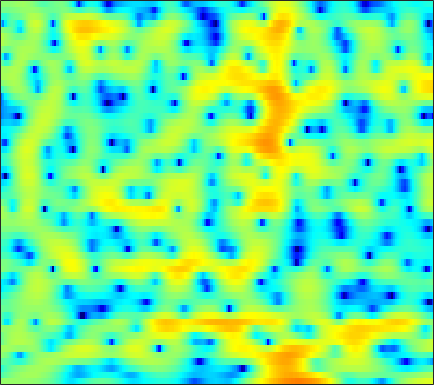

The data file committed next to this chart (first rows):
0.96359, 1.0139, 1.073, 1.1152, 1.1426, 1.1716, 1.1936, 1.201, 1.1995, 1.1843, 1.1516, 1.1171, 1.062, 0.98699, 0.91957, 0.80376, 0.6637, 0.53468, 0.32944, 0.073581, -0.23373, -0.51601, -0.96923, -1.5058
-2.984, -2.39, -1.657, -1, -0.5588, -0.03514, 0.4174, 0.7111, 1.047, 1.321, 1.537, 1.659, 1.773, 1.83, 1.836, 1.79, 1.684, 1.562, 1.339, 1.044, 0.672, 0.3409, -0.1758, -0.7828
-4.926, -4.041, -3.068, -2.281, -1.786, -1.226, -0.7508, -0.4392, -0.06081, 0.2833, 0.6017, 0.822, 1.093, 1.335, 1.49, 1.659, 1.771, 1.815, 1.812, 1.733, 1.574, 1.398, 1.083, 0.6736
-1.758, -1.845, -2.063, -2.417, -2.768, -3.325, -3.931, -4.327, -4.636, -4.535, -3.991, -3.366, -2.405, -1.437, -0.762, 0.02756, 0.6794, 1.078, 1.499, 1.807, 2.017, 2.114, 2.173, 2.164
1.003, 0.6169, -0.06652, -1.002, -1.921, -3.521, -5.744, -7.902, -11.26, -12.27, -9.24, -6.794, -4.251, -2.405, -1.371, -0.3477, 0.3526, 0.7075, 1.003, 1.155, 1.221, 1.248, 1.294, 1.394
1.595, 1.684, 1.723, 1.665, 1.553, 1.338, 1.077, 0.9026, 0.718, 0.6558, 0.7203, 0.8297, 0.991, 1.095, 1.087, 0.9184, 0.5254, 0.05705, -0.8453, -2.119, -3.793, -5.283, -7.185, -7.835
-1.447, -0.4389, 0.5947, 1.352, 1.778, 2.187, 2.445, 2.568, 2.652, 2.663, 2.6, 2.502, 2.301, 2.001, 1.694, 1.134, 0.3946, -0.2977, -1.452, -2.893, -4.613, -6.016, -7.687, -8.377
-1.134, -0.3564, 0.4993, 1.167, 1.564, 1.974, 2.255, 2.394, 2.478, 2.443, 2.295, 2.127, 1.824, 1.458, 1.155, 0.713, 0.2478, -0.1123, -0.6061, -1.107, -1.601, -1.974, -2.458, -2.919
0.957, 0.8441, 0.804, 0.9545, 1.158, 1.517, 1.869, 2.072, 2.195, 2.113, 1.774, 1.346, 0.5445, -0.4494, -1.206, -2.009, -2.321, -2.174, -1.629, -0.9672, -0.4057, -0.1086, 0.09714, 0.07641
-1.587, -4.048, -7.737, -8.117, -5.573, -2.378, -0.1515, 0.9672, 1.865, 2.175, 1.937, 1.378, 0.009451, -2.289, -4.926, -10.61, -13.62, -8.455, -3.711, -0.8653, 0.9348, 1.838, 2.608, 2.969
-1.856, -2.975, -4.082, -4.207, -3.612, -2.379, -1.134, -0.3552, 0.4201, 0.885, 1.047, 0.9999, 0.7487, 0.3409, 0.01698, -0.2885, -0.3176, -0.1435, 0.2821, 0.8033, 1.278, 1.552, 1.764, 1.778
-1.078, -1.246, -1.348, -1.275, -1.127, -0.8053, -0.4175, -0.1096, 0.2787, 0.6062, 0.8534, 0.981, 1.103, 1.167, 1.188, 1.198, 1.202, 1.205, 1.193, 1.148, 1.046, 0.9228, 0.6714, 0.3116
-2.261, -2.09, -1.808, -1.476, -1.196, -0.7966, -0.377, -0.0619, 0.3495, 0.7363, 1.089, 1.317, 1.57, 1.767, 1.874, 1.957, 1.961, 1.911, 1.78, 1.554, 1.225, 0.9041, 0.3717, -0.2819
-4.871, -4.306, -3.606, -2.957, -2.484, -1.863, -1.235, -0.7567, -0.1236, 0.4912, 1.075, 1.478, 1.937, 2.305, 2.518, 2.704, 2.778, 2.754, 2.607, 2.326, 1.903, 1.48, 0.7645, -0.1419
-7.998, -7.09, -6.255, -5.681, -5.277, -4.683, -3.878, -3.139, -2.03, -0.8933, 0.174, 0.9012, 1.739, 2.408, 2.791, 3.158, 3.364, 3.406, 3.323, 3.079, 2.679, 2.279, 1.596, 0.7337
-7.573, -7.593, -8.253, -9.725, -11.42, -13.63, -12.43, -9.644, -6.16, -3.452, -1.398, -0.1925, 1.072, 2.025, 2.56, 3.057, 3.326, 3.395, 3.324, 3.086, 2.704, 2.344, 1.804, 1.232
-3.414, -3.945, -4.961, -6.393, -7.68, -8.96, -8.476, -6.996, -4.701, -2.695, -1.078, -0.08007, 0.9784, 1.777, 2.233, 2.662, 2.862, 2.865, 2.656, 2.178, 1.439, 0.7369, -0.2606, -1.06
0.3105, 0.06088, -0.3531, -0.8081, -1.102, -1.39, -1.499, -1.472, -1.294, -1.037, -0.8192, -0.6122, -0.301, 0.0631, 0.3951, 0.8582, 1.271, 1.454, 1.418, 0.9304, -0.1962, -1.657, -4.93, -12.11
-0.1798, -0.216, -0.4085, -0.725, -1.035, -1.533, -2.107, -2.599, -3.354, -4.269, -5.397, -6.465, -7.895, -8.507, -7.787, -5.749, -3.583, -2.232, -0.9338, -0.1568, 0.1461, 0.1225, -0.1043, -0.2396
-3.05, -2.927, -3.063, -3.542, -4.107, -5.071, -6.18, -7.032, -8.178, -9.271, -10.5, -11.86, -14.43, -16.71, -15, -10.37, -6.573, -4.44, -2.256, -0.6506, 0.5311, 1.224, 1.961, 2.577
-4.367, -4.375, -4.8, -5.779, -6.892, -9.003, -12.04, -14.96, -18.08, -16.37, -13.37, -11.57, -9.792, -8.232, -7.031, -5.355, -3.651, -2.442, -0.9726, 0.2817, 1.322, 1.969, 2.688, 3.267
-3.379, -3.504, -3.986, -4.819, -5.712, -7.324, -9.367, -10.92, -12.13, -11.25, -9.264, -7.755, -5.946, -4.415, -3.376, -2.131, -1.026, -0.2728, 0.6265, 1.397, 2.04, 2.435, 2.859, 3.164
-1.753, -1.732, -1.863, -2.127, -2.415, -2.842, -3.248, -3.462, -3.531, -3.352, -2.883, -2.426, -1.746, -1.035, -0.532, 0.1004, 0.6518, 1.016, 1.42, 1.725, 1.936, 2.033, 2.076, 2.025
-0.3276, -0.1862, -0.0805, -0.08135, -0.1088, -0.1492, -0.1618, -0.1481, -0.06851, 0.08284, 0.2785, 0.4601, 0.7086, 0.9428, 1.09, 1.234, 1.321, 1.335, 1.286, 1.162, 0.9528, 0.7394, 0.3641, -0.1138
0.9494, 0.9983, 1.003, 0.9603, 0.9471, 0.9512, 1.034, 1.137, 1.318, 1.552, 1.751, 1.871, 1.969, 1.953, 1.872, 1.637, 1.292, 0.9608, 0.4516, -0.08117, -0.6377, -1.069, -1.706, -2.48
2.082, 1.788, 1.271, 0.7491, 0.4192, 0.1908, 0.3204, 0.6644, 1.319, 1.996, 2.587, 2.892, 3.08, 2.988, 2.713, 2.078, 1.095, 0.1669, -1.232, -2.614, -3.542, -3.837, -3.827, -3.82
2.349, 1.579, 0.1044, -2.085, -4.345, -7.401, -6.681, -3.978, -0.7584, 1.525, 3.058, 3.811, 4.327, 4.341, 4, 3.075, 1.487, -0.264, -3.748, -9.936, -26.16, -12.88, -6.598, -3.745
-0.2905, -0.7758, -1.8, -3.379, -4.832, -6.43, -5.857, -4.028, -1.428, 0.6956, 2.193, 2.962, 3.566, 3.704, 3.534, 2.915, 1.907, 0.8955, -0.6693, -2.198, -3.075, -3.085, -2.482, -1.679
-3.587, -3.263, -3.001, -2.787, -2.608, -2.213, -1.562, -0.9157, 0.05911, 1.002, 1.838, 2.309, 2.731, 2.88, 2.827, 2.54, 2.045, 1.579, 0.9086, 0.2564, -0.281, -0.5713, -0.8141, -0.9499
-5.952, -5.308, -4.519, -3.649, -2.969, -1.982, -0.9469, -0.2008, 0.7561, 1.588, 2.277, 2.662, 2.995, 3.108, 3.038, 2.771, 2.302, 1.859, 1.157, 0.4247, -0.3113, -0.8074, -1.322, -1.68
-8.469, -8.458, -7.865, -6.547, -5.174, -3.198, -1.362, -0.1329, 1.252, 2.374, 3.178, 3.615, 3.937, 3.984, 3.835, 3.396, 2.69, 1.976, 0.7917, -0.6487, -2.243, -3.428, -4.675, -5.075
-12.68, -16.81, -33.86, -14.46, -9.211, -4.852, -1.842, -0.1133, 1.679, 2.986, 3.911, 4.361, 4.665, 4.636, 4.409, 3.803, 2.851, 1.876, 0.1881, -2.115, -5.34, -8.868, -18.08, -20.25
-8.372, -8.534, -8.088, -6.667, -5.12, -2.953, -0.9511, 0.3511, 1.815, 2.912, 3.695, 4.057, 4.272, 4.159, 3.875, 3.218, 2.246, 1.328, -0.1537, -1.88, -3.747, -5.087, -6.474, -6.82
-5.211, -4.77, -3.99, -3.018, -2.155, -0.9347, 0.2989, 1.185, 2.199, 3.033, 3.596, 3.854, 3.941, 3.728, 3.367, 2.627, 1.6, 0.663, -0.7384, -2.223, -3.584, -4.391, -5.073, -5.242
-4.339, -4.026, -3.394, -2.47, -1.628, -0.3951, 0.8618, 1.724, 2.743, 3.545, 4.105, 4.343, 4.387, 4.118, 3.683, 2.787, 1.485, 0.2117, -1.923, -4.561, -7.581, -9.489, -9.936, -8.533
-7.51, -8.265, -7.977, -6.074, -4.295, -1.987, -0.0199, 1.217, 2.597, 3.635, 4.375, 4.712, 4.891, 4.734, 4.387, 3.57, 2.315, 1.044, -1.231, -4.351, -8.609, -12.05, -12.22, -9.088
-12.04, -16.49, -17.53, -10.96, -7.524, -4.199, -1.788, -0.3269, 1.213, 2.434, 3.325, 3.815, 4.23, 4.358, 4.268, 3.89, 3.223, 2.529, 1.403, 0.1085, -1.187, -2.039, -2.829, -3.333
-7.335, -7.694, -7.542, -6.671, -5.719, -4.299, -2.866, -1.852, -0.5867, 0.5271, 1.505, 2.135, 2.808, 3.291, 3.51, 3.628, 3.528, 3.319, 2.889, 2.317, 1.641, 1.079, 0.2545, -0.6761
-7.313, -7.238, -6.985, -6.582, -6.19, -5.601, -4.884, -4.256, -3.269, -2.158, -0.9516, -0.06559, 1.031, 1.972, 2.551, 3.137, 3.508, 3.656, 3.669, 3.495, 3.149, 2.78, 2.115, 1.265
-10.64, -9.998, -9.428, -9.212, -9.232, -9.531, -9.953, -10.03, -9.37, -7.507, -5.203, -3.504, -1.512, 0.1261, 1.138, 2.203, 2.983, 3.406, 3.758, 3.894, 3.828, 3.653, 3.263, 2.7
-13.76, -12.61, -11.7, -11.48, -11.81, -13.1, -16.14, -21.08, -26.64, -14.64, -9.012, -6.217, -3.426, -1.329, -0.08561, 1.208, 2.188, 2.739, 3.28, 3.612, 3.756, 3.745, 3.598, 3.293
-13.19, -12.41, -11.42, -10.65, -10.33, -10.17, -10.11, -9.944, -9.214, -7.661, -5.767, -4.337, -2.606, -1.143, -0.2299, 0.7995, 1.628, 2.131, 2.671, 3.071, 3.338, 3.451, 3.468, 3.336
-13.97, -12.2, -10.11, -8.381, -7.323, -6.192, -5.263, -4.649, -3.819, -3.015, -2.211, -1.631, -0.9285, -0.3412, 0.05063, 0.524, 0.9609, 1.302, 1.759, 2.222, 2.645, 2.913, 3.149, 3.221
-13.69, -10.28, -7.099, -4.898, -3.62, -2.315, -1.357, -0.8078, -0.2654, 0.06025, 0.2187, 0.2051, 0.02275, -0.3184, -0.6474, -1.121, -1.415, -1.369, -0.8562, 0.03786, 1.059, 1.759, 2.535, 3.034
-3.873, -3.017, -1.803, -0.6833, 0.03778, 0.7988, 1.328, 1.566, 1.647, 1.499, 1.049, 0.5071, -0.5349, -2.009, -3.527, -6.314, -10.17, -12.51, -9.655, -5.386, -2.269, -0.5661, 1.083, 2.166
0.2785, 0.5998, 1.053, 1.493, 1.76, 2.023, 2.118, 2.057, 1.775, 1.236, 0.3906, -0.4335, -1.821, -3.571, -5.156, -7.497, -9.829, -10.64, -9.179, -6.322, -3.68, -2.028, -0.341, 0.8383
1.81, 1.929, 2.1, 2.263, 2.363, 2.431, 2.368, 2.197, 1.775, 1.031, -0.03161, -1.063, -2.758, -4.721, -6.184, -7.691, -8.074, -7.58, -6.197, -4.46, -2.735, -1.592, -0.3312, 0.5708
1.95, 1.788, 1.672, 1.745, 1.93, 2.22, 2.446, 2.491, 2.283, 1.706, 0.6956, -0.4542, -2.604, -5.841, -9.534, -19.85, -17.51, -10.64, -6.052, -3.235, -1.305, -0.2309, 0.7868, 1.418
-0.8285, -2.284, -3.808, -3.473, -2.182, -0.348, 1.075, 1.803, 2.307, 2.351, 1.942, 1.354, 0.2157, -1.265, -2.405, -3.546, -3.619, -3.004, -1.749, -0.5325, 0.4167, 0.9654, 1.473, 1.724
-2.988, -6.159, -11.62, -9.842, -5.986, -2.487, -0.3102, 0.7788, 1.704, 2.191, 2.321, 2.247, 1.961, 1.567, 1.262, 0.8835, 0.6416, 0.5387, 0.4729, 0.4202, 0.3028, 0.163, -0.0787, -0.3442
0.7281, -0.1131, -0.9213, -1.093, -0.844, -0.2073, 0.513, 1.01, 1.548, 1.92, 2.152, 2.233, 2.239, 2.144, 1.993, 1.724, 1.354, 1.014, 0.413, -0.3755, -1.377, -2.321, -3.822, -5.396
2.821, 2.243, 1.62, 1.188, 0.973, 0.8254, 0.796, 0.8309, 0.9585, 1.149, 1.384, 1.56, 1.763, 1.867, 1.857, 1.712, 1.356, 0.931, 0.1314, -1.001, -2.541, -4.068, -6.806, -11.05
3.052, 2.397, 1.666, 1.022, 0.5896, 0.008622, -0.5616, -0.9392, -1.235, -1.115, -0.5817, -0.002368, 0.7921, 1.442, 1.783, 1.959, 1.817, 1.48, 0.754, -0.2978, -1.656, -2.811, -4.434, -5.863
1.043, 0.2527, -0.3322, -0.6381, -0.9432, -1.732, -3.239, -4.999, -8.067, -8.826, -5.31, -2.68, -0.0754, 1.664, 2.509, 3.128, 3.251, 3.05, 2.389, 1.314, -0.1787, -1.527, -3.551, -5.384
-9.642, -13.21, -7.439, -3.987, -2.792, -2.368, -3.047, -4.231, -6.222, -6.449, -3.797, -1.543, 0.8354, 2.492, 3.309, 3.946, 4.096, 3.922, 3.295, 2.191, 0.5194, -1.229, -4.565, -10.37
-4.102, -4.836, -4.36, -3.176, -2.4, -1.705, -1.354, -1.201, -1.001, -0.6206, 0.01076, 0.5865, 1.352, 1.982, 2.318, 2.545, 2.509, 2.305, 1.823, 1.092, 0.1537, -0.669, -1.81, -2.717
-0.3184, -0.6374, -0.8022, -0.7252, -0.5679, -0.3118, -0.04784, 0.1464, 0.3982, 0.6458, 0.881, 1.031, 1.185, 1.239, 1.209, 1.051, 0.7858, 0.5239, 0.1289, -0.2786, -0.6553, -0.8981, -1.132, -1.213
0.833, 0.6142, 0.4711, 0.4746, 0.5626, 0.7539, 0.9855, 1.149, 1.336, 1.456, 1.48, 1.423, 1.226, 0.8814, 0.5194, -0.07848, -0.7703, -1.289, -1.9, -2.279, -2.361, -2.226, -1.866, -1.421
